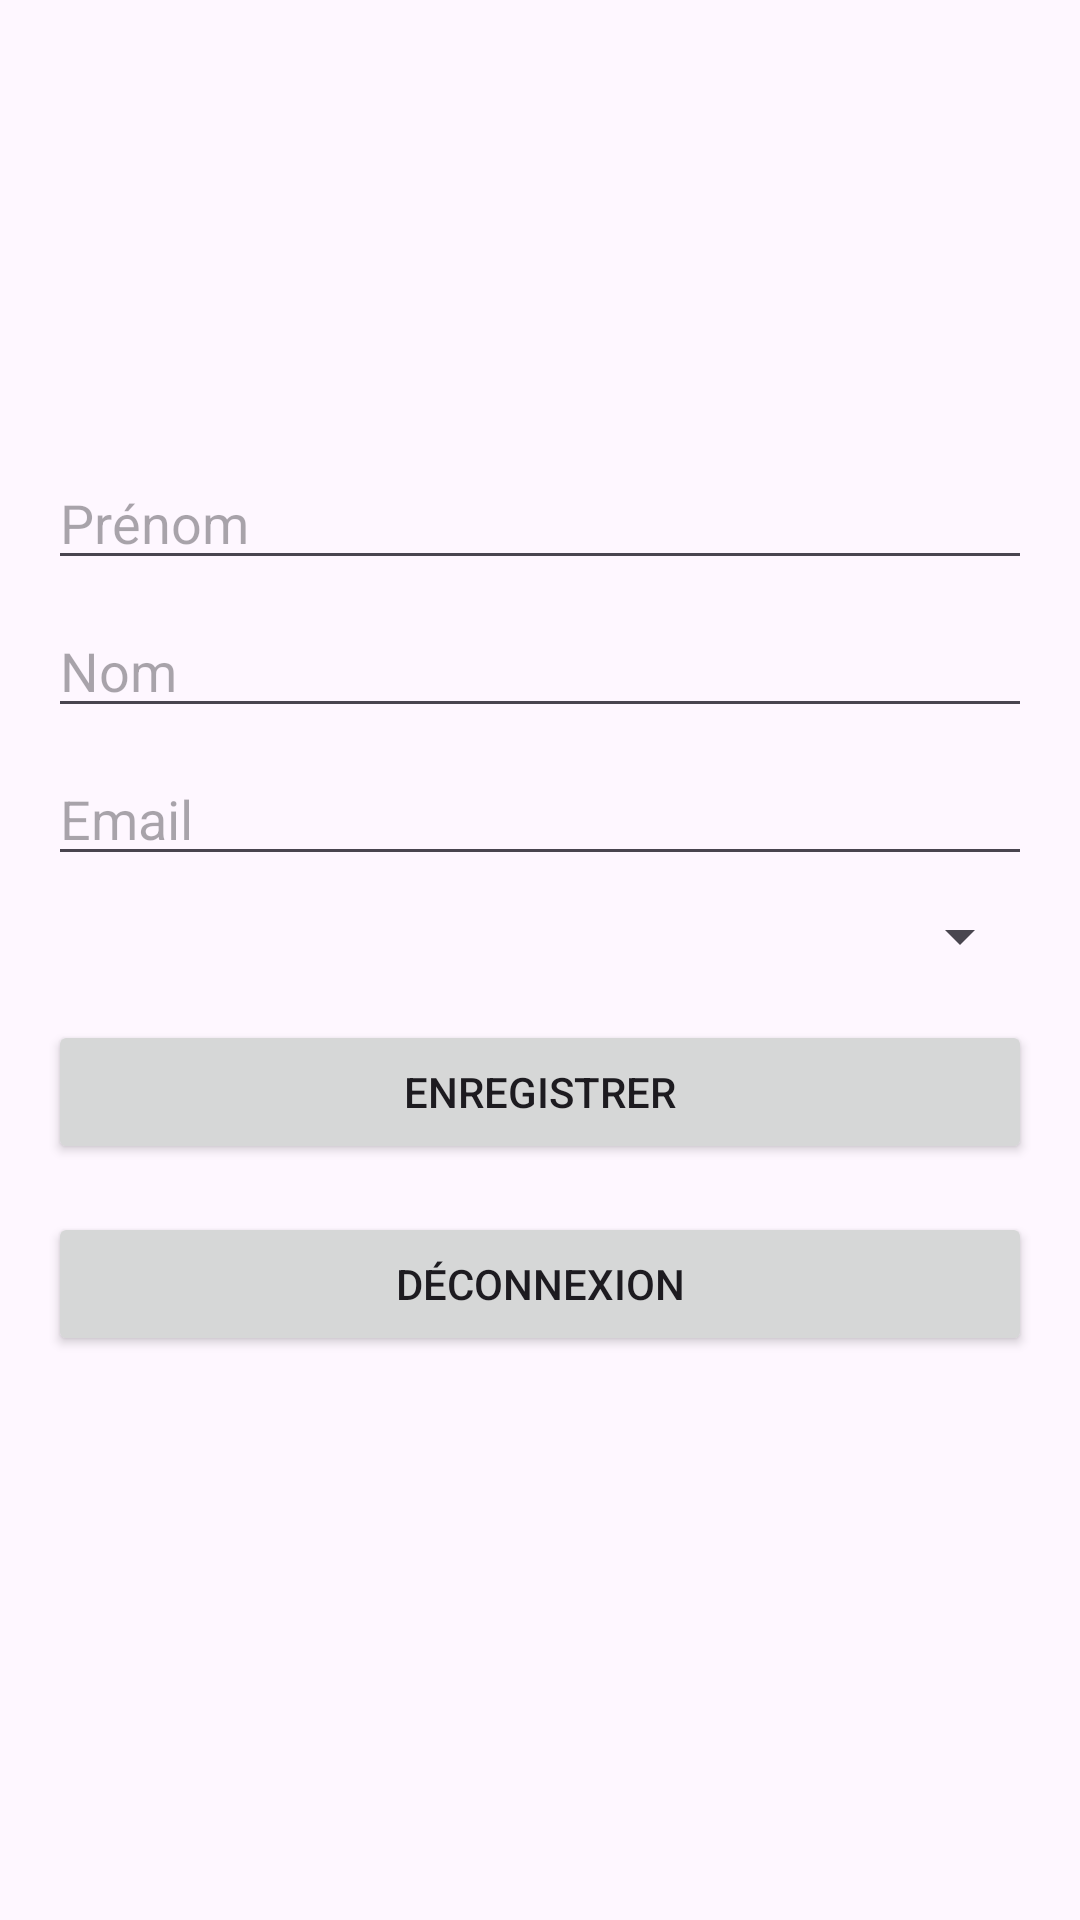

Produce the Android XML layout that renders to this screen, including the resource entries it uses.
<!-- AndroidManifest.xml: application theme Theme.TransportCollectifs -->
<!-- res/layout/activity_profil.xml -->
<LinearLayout xmlns:android="http://schemas.android.com/apk/res/android"
    android:layout_width="match_parent"
    android:layout_height="wrap_content"
    android:orientation="vertical"
    android:padding="16dp">

    
    <ImageView
        android:id="@+id/ivProfilePicture"
        android:layout_width="120dp"
        android:layout_height="120dp"
        android:layout_gravity="center"
        android:src="@drawable/logo2"
        android:scaleType="centerCrop"
        android:layout_marginBottom="16dp"/>

    
    <EditText
        android:id="@+id/etFirstName"
        android:layout_width="match_parent"
        android:layout_height="wrap_content"
        android:hint="@string/pr_nom1"/>

    <EditText
        android:id="@+id/etLastName"
        android:layout_width="match_parent"
        android:layout_height="wrap_content"
        android:hint="@string/noms"
        android:layout_marginTop="8dp"/>

    <EditText
        android:id="@+id/etEmail"
        android:layout_width="match_parent"
        android:layout_height="wrap_content"
        android:hint="@string/emails"
        android:layout_marginTop="8dp"/>

    
    <Spinner
        android:id="@+id/spinnerGender"
        android:layout_width="match_parent"
        android:layout_height="wrap_content"
        android:layout_marginTop="8dp"/>

    
    <Button
        android:id="@+id/btnSave"
        android:layout_width="match_parent"
        android:layout_height="wrap_content"
        android:text="@string/enregistrers"
        android:layout_marginTop="16dp"/>

    <Button
        android:id="@+id/btnLogout"
        android:layout_width="match_parent"
        android:layout_height="wrap_content"
        android:text="@string/d_connexions"
        android:layout_marginTop="16dp"/>
</LinearLayout>
<!-- resources referenced by this layout -->
<resources>
  <string name="d_connexions">Déconnexion</string>
  <string name="emails">Email</string>
  <string name="enregistrers">Enregistrer</string>
  <string name="noms">Nom</string>
  <string name="pr_nom1">Prénom</string>
  <style name="Theme.TransportCollectifs" parent="Base.Theme.TransportCollectifs" />
  <style name="Base.Theme.TransportCollectifs" parent="Theme.Material3.DayNight">
          
          
      </style>
</resources>
